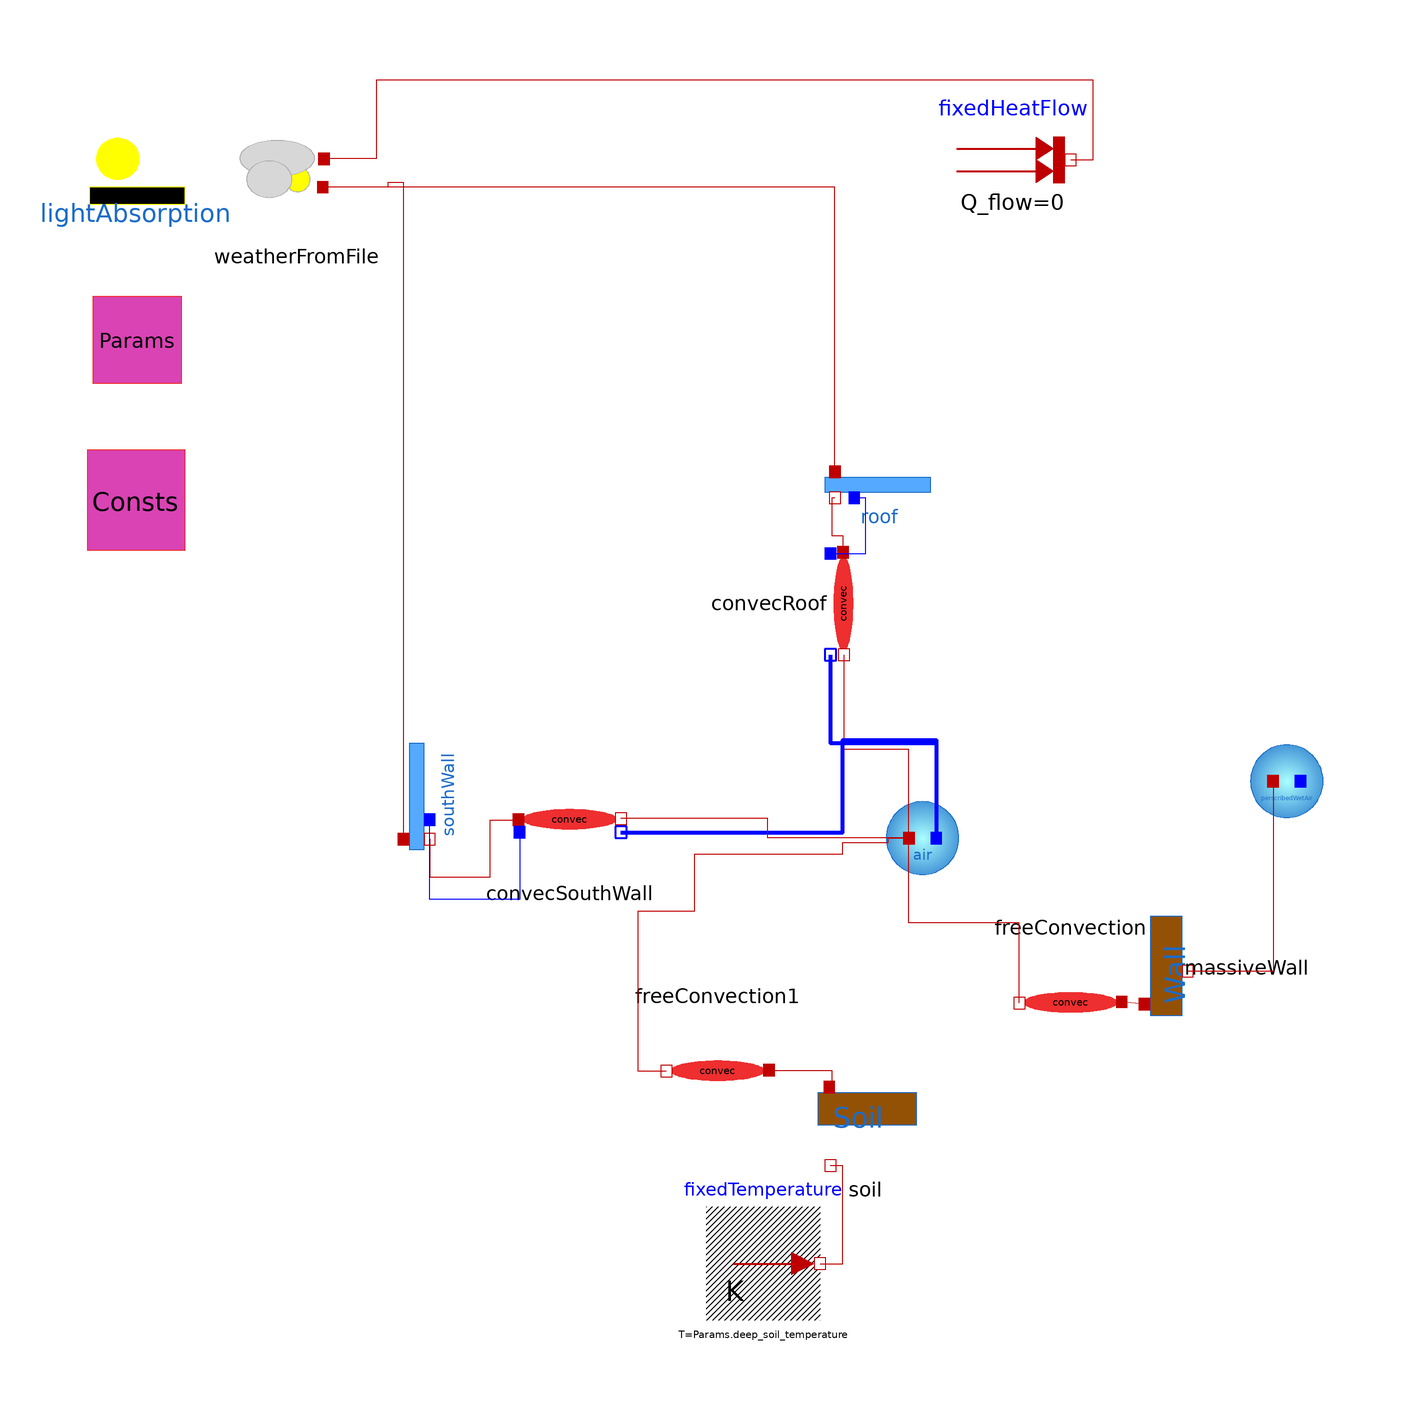

The Modelica model whose source follows is shown above as a component diagram (icons at their Placement, wires along their Line points).

model structureTest2Unfinished
  "a full greenhouse model with the flows worked by hand for verification"

  Components.lightAbsorption lightAbsorption(P=Params,
    panels_PAR_transmitted={roof.transmitted_PAR,southWall.transmitted_PAR},
    panels_NIR_transmitted={roof.transmitted_NIR,southWall.transmitted_NIR})
                                                       annotation (
     Placement(transformation(extent={{-124,78},{-104,98}})));

  Components.panel roof(P=Params, C=Consts, sun_zenith = weatherFromFile.weather.zenith,
   sun_azimuth =  weatherFromFile.weather.azimuth,  Dhi = weatherFromFile.weather.Dhi,
   Dni = weatherFromFile.weather.Dni,
    blanket_fraction=0.00005)                                                                   annotation (Placement(
        transformation(
        extent={{-10,-10},{10,10}},
        rotation=0,
        origin={16,34})));
  parameter greenhouseParameters Params(
    outside_albedo_PAR=0.9,
    outside_albedo_NIR=0.9,
    soil_emissivity=1,
    glazing_emissivity=0.4,
    glazing_FIR_transmission=0,
    max_ACH=2000) annotation (Placement(transformation(extent={{-124,
            48},{-104,68}})));
  parameter physicalConstants Consts annotation (Placement(transformation(
          extent={{-124,20},{-104,40}})));
  Components.panel southWall( P=Params, C=Consts, sun_zenith = weatherFromFile.weather.zenith,
   sun_azimuth =  weatherFromFile.weather.azimuth,  Dhi = weatherFromFile.weather.Dhi,
   Dni = weatherFromFile.weather.Dni,
    blanket_fraction=0.00005,
    i=2) annotation (Placement(transformation(
        extent={{-10,-10},{10,10}},
        rotation=90,
        origin={-66,-22})));
  Components.Soil soil(P=Params, C=Consts,
    PAR_absorbed=lightAbsorption.PAR_absorbed_soil,
    NIR_absorbed=lightAbsorption.NIR_absorbed_soil)
                                           annotation (Placement(
        transformation(extent={{4,-88},{24,-68}})));
  Modelica.Thermal.HeatTransfer.Sources.FixedTemperature
    fixedTemperature(T=Params.deep_soil_temperature) annotation (
      Placement(transformation(extent={{-14,-114},{6,-94}})));
  Components.WeatherFromFile weatherFromFile annotation (Placement(
        transformation(extent={{-96,76},{-76,96}})));
  Components.perscribedWetAir perscribedWetAir(
    P=Params,
    C=Consts,
    V=1e6,
    relative_humidity_percent=weatherFromFile.weather.relative_humidity_percent,
    air_temp=weatherFromFile.weather.air_temp)
           annotation (Placement(transformation(extent={{78,-28},{98,
            -8}})));

  Components.wetAir air(
    P=Params,
    C=Consts,
    T(fixed=true, start=293.15)) annotation (Placement(
        transformation(extent={{14,-38},{34,-18}})));
  Components.MassiveWall massiveWall(
    P=Params,
    C=Consts,                        PAR_absorbed=lightAbsorption.PAR_absorbed_wall,
      NIR_absorbed=lightAbsorption.NIR_absorbed_wall)
                                     annotation (Placement(
        transformation(
        extent={{-10,-10},{10,10}},
        rotation=90,
        origin={68,-52})));
  Flows.FreeConvectionCondensation convecRoof(
    P=Params,
    C=Consts,
    A=Params.panel_areas[1],
    L=Params.ceiling_height,
    phi=0,
    air_is_above_surface=false) annotation (Placement(
        transformation(
        extent={{-10,-10},{10,10}},
        rotation=270,
        origin={10,12})));
  Flows.FreeConvectionCondensation convecSouthWall(
    P=Params,
    C=Consts,
    A=Params.panel_areas[2],
    L=Params.ceiling_height,
    phi=90) annotation (Placement(transformation(
        extent={{-10,-10},{10,10}},
        rotation=0,
        origin={-38,-26})));
  Flows.FreeConvection freeConvection(
    P=Params,
    C=Consts,
    A=Params.wall_area,
    L=Params.ceiling_height,
    phi=90)                           annotation (Placement(
        transformation(
        extent={{-10,-10},{10,10}},
        rotation=180,
        origin={50,-58})));
  Flows.FreeConvection freeConvection1(
    P=Params,
    C=Consts,
    A=Params.floor_area,
    L=2,
    phi=0)                             annotation (Placement(
        transformation(
        extent={{-10,-10},{10,10}},
        rotation=180,
        origin={-12,-70})));
  Modelica.Thermal.HeatTransfer.Sources.FixedHeatFlow
    fixedHeatFlow(Q_flow=0) annotation (Placement(transformation(
          extent={{30,80},{50,100}})));
equation
  connect(fixedTemperature.port, soil.port_b) annotation (Line(
        points={{6,-104},{10,-104},{10,-86.8},{7.8,-86.8}}, color={
          191,0,0}));
  connect(perscribedWetAir.heatPort_a, massiveWall.port_b)
    annotation (Line(points={{85.6,-19.2},{85.6,-52.6},{70.6,-52.6}},
        color={191,0,0}));
  connect(roof.port_a, weatherFromFile.port_air_temp) annotation (
      Line(points={{8.6,35.2},{8.6,85.2},{-81.4,85.2}}, color={191,
          0,0}));
  connect(southWall.port_a, weatherFromFile.port_air_temp)
    annotation (Line(points={{-67.2,-29.4},{-67.2,86},{-70,86},{-70,
          85.2},{-81.4,85.2}}, color={191,0,0}));
  connect(convecRoof.waterMassPort_a, roof.waterMassPort_a)
    annotation (Line(points={{7.8,20.8},{14,20.8},{14,30.6},{12,
          30.6}},
        color={0,0,255}));
  connect(roof.port_b, convecRoof.heatPort_a) annotation (Line(
        points={{8.6,30.6},{8,30.6},{8,24},{10,24},{10,21}}, color=
         {191,0,0}));
  connect(convecRoof.waterMassPort_b, air.waterMassPort_a)
    annotation (Line(
      points={{7.8,3},{7.8,-12.5},{26.4,-12.5},{26.4,-29.2}},
      color={0,0,255},
      thickness=1));
  connect(air.heatPort_a, convecRoof.heatPort_b) annotation (Line(
        points={{21.6,-29.2},{21.6,-13.6},{10.2,-13.6},{10.2,3}},
        color={191,0,0}));
  connect(southWall.port_b, convecSouthWall.heatPort_a)
    annotation (Line(points={{-62.6,-29.4},{-62.6,-36},{-52,-36},{-52,
          -26},{-47,-26}}, color={191,0,0}));
  connect(convecSouthWall.waterMassPort_a, southWall.waterMassPort_a)
    annotation (Line(points={{-46.8,-28.2},{-46.8,-40},{-62.6,-40},
          {-62.6,-26}}, color={0,0,255}));
  connect(convecSouthWall.waterMassPort_b, air.waterMassPort_a)
    annotation (Line(
      points={{-29,-28.2},{10,-28.2},{10,-12},{26.4,-12},{26.4,-29.2}},
      color={0,0,255},
      thickness=1));

  connect(air.heatPort_a, convecSouthWall.heatPort_b) annotation (
      Line(points={{21.6,-29.2},{-3.2,-29.2},{-3.2,-25.8},{-29,-25.8}},
        color={191,0,0}));
  connect(freeConvection.heatPort_b, air.heatPort_a) annotation (
      Line(points={{41,-58.2},{41,-44.1},{21.6,-44.1},{21.6,-29.2}},
        color={191,0,0}));
  connect(freeConvection1.heatPort_a, soil.port_a) annotation (
      Line(points={{-3,-70},{8,-70},{8,-72},{7.6,-72},{7.6,-73}},
        color={191,0,0}));
  connect(freeConvection1.heatPort_b, air.heatPort_a) annotation (
      Line(points={{-21,-70.2},{-26,-70.2},{-26,-42},{-16,-42},{-16,
          -32},{10,-32},{10,-30},{18,-30},{18,-29.2},{21.6,-29.2}},
        color={191,0,0}));
  connect(massiveWall.port_a, freeConvection.heatPort_a)
    annotation (Line(points={{63,-58.4},{59,-58}}, color={191,0,0}));
  connect(fixedHeatFlow.port, weatherFromFile.port_sky_temp)
    annotation (Line(points={{50,90},{54,90},{54,104},{-72,104},{
          -72,90.2},{-81.2,90.2}}, color={191,0,0}));
  annotation (Icon(coordinateSystem(preserveAspectRatio=false)),
      Diagram(coordinateSystem(preserveAspectRatio=false)),
  experiment(StartTime = 0, StopTime = 1e6, Tolerance = 1e-6, Interval = 60));
end structureTest2Unfinished;